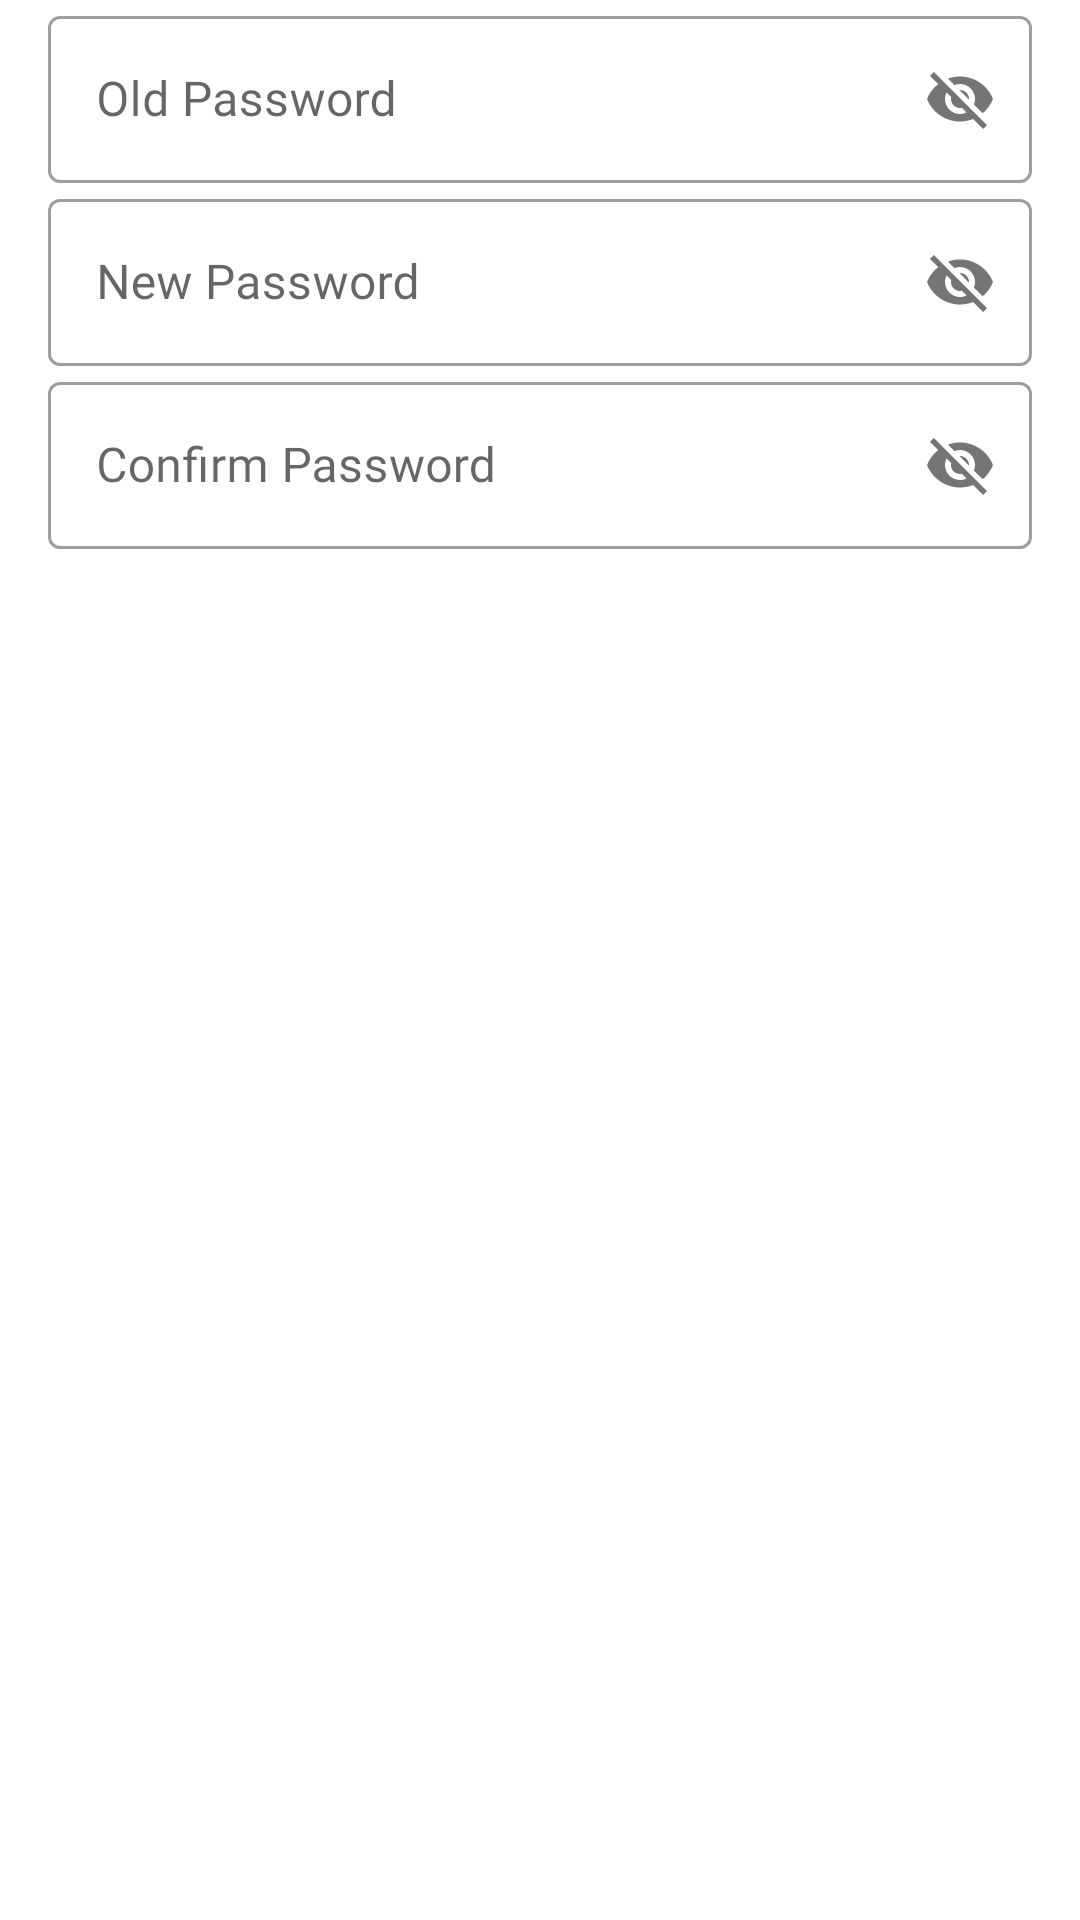

The Android layout XML behind this screen, and the referenced resources:
<!-- AndroidManifest.xml: application theme Theme.CoKitNoActionBar -->
<!-- res/layout/dialog_change_password.xml -->
<?xml version="1.0" encoding="utf-8"?>
<LinearLayout xmlns:android="http://schemas.android.com/apk/res/android"
    xmlns:app="http://schemas.android.com/apk/res-auto"
    android:layout_width="match_parent"
    android:layout_height="match_parent"
    android:orientation="vertical">

    <com.google.android.material.textfield.TextInputLayout

        style="@style/Widget.MaterialComponents.TextInputLayout.OutlinedBox"
        android:layout_width="match_parent"
        android:layout_height="wrap_content"
        android:layout_marginStart="16dp"
        android:layout_marginEnd="16dp"
        android:hint="Old Password"
        app:layout_constraintEnd_toEndOf="parent"
        app:layout_constraintStart_toStartOf="parent"
        app:layout_constraintTop_toTopOf="parent"
        app:passwordToggleEnabled="true"
        >

        <com.google.android.material.textfield.TextInputEditText
            android:id="@+id/oldPass"
            android:layout_width="match_parent"
            android:layout_height="match_parent"
            android:inputType="text"
            android:singleLine="true"
            android:fontFamily="@font/muli"/>

    </com.google.android.material.textfield.TextInputLayout>

    <com.google.android.material.textfield.TextInputLayout
        android:id="@+id/newPassLayout"
        style="@style/Widget.MaterialComponents.TextInputLayout.OutlinedBox"
        android:layout_width="match_parent"
        android:layout_height="wrap_content"
        android:layout_marginStart="16dp"
        android:layout_marginEnd="16dp"
        android:hint="New Password"
        app:layout_constraintEnd_toEndOf="parent"
        app:layout_constraintStart_toStartOf="parent"
        app:layout_constraintTop_toTopOf="parent"
        app:passwordToggleEnabled="true">

        <com.google.android.material.textfield.TextInputEditText
            android:id="@+id/newPass"
            android:layout_width="match_parent"
            android:layout_height="match_parent"
            android:inputType="text"
            android:singleLine="true"
            android:fontFamily="@font/muli"/>

    </com.google.android.material.textfield.TextInputLayout>

    <com.google.android.material.textfield.TextInputLayout

        style="@style/Widget.MaterialComponents.TextInputLayout.OutlinedBox"
        android:layout_width="match_parent"
        android:layout_height="wrap_content"
        android:layout_marginStart="16dp"
        android:layout_marginEnd="16dp"
        android:hint="Confirm Password"
        app:layout_constraintEnd_toEndOf="parent"
        app:layout_constraintStart_toStartOf="parent"
        app:layout_constraintTop_toTopOf="parent"
        app:passwordToggleEnabled="true">

        <com.google.android.material.textfield.TextInputEditText
            android:id="@+id/newPass2"
            android:layout_width="match_parent"
            android:layout_height="match_parent"
            android:inputType="text"
            android:singleLine="true"
            android:fontFamily="@font/muli"/>

    </com.google.android.material.textfield.TextInputLayout>

</LinearLayout>
<!-- resources referenced by this layout -->
<resources>
  <style name="Theme.CoKitNoActionBar" parent="Theme.MaterialComponents.Light.NoActionBar">
          
          <item name="colorPrimary">@color/Blue2</item>
          <item name="colorPrimaryVariant">@color/Blue3</item>
          <item name="colorOnPrimary">@color/white</item>
          
          <item name="colorSecondary">@color/teal_200</item>
          <item name="colorSecondaryVariant">@color/teal_700</item>
          <item name="colorOnSecondary">@color/black</item>
          
          <item name="android:statusBarColor" tools:targetApi="l">@color/black</item>
          
      </style>
  <color name="Blue2">#FF2961A1</color>
  <color name="Blue3">#FF087484</color>
  <color name="white">#FFFFFFFF</color>
  <color name="teal_200">#FF03DAC5</color>
  <color name="teal_700">#FF018786</color>
  <color name="black">#FF000000</color>
</resources>
